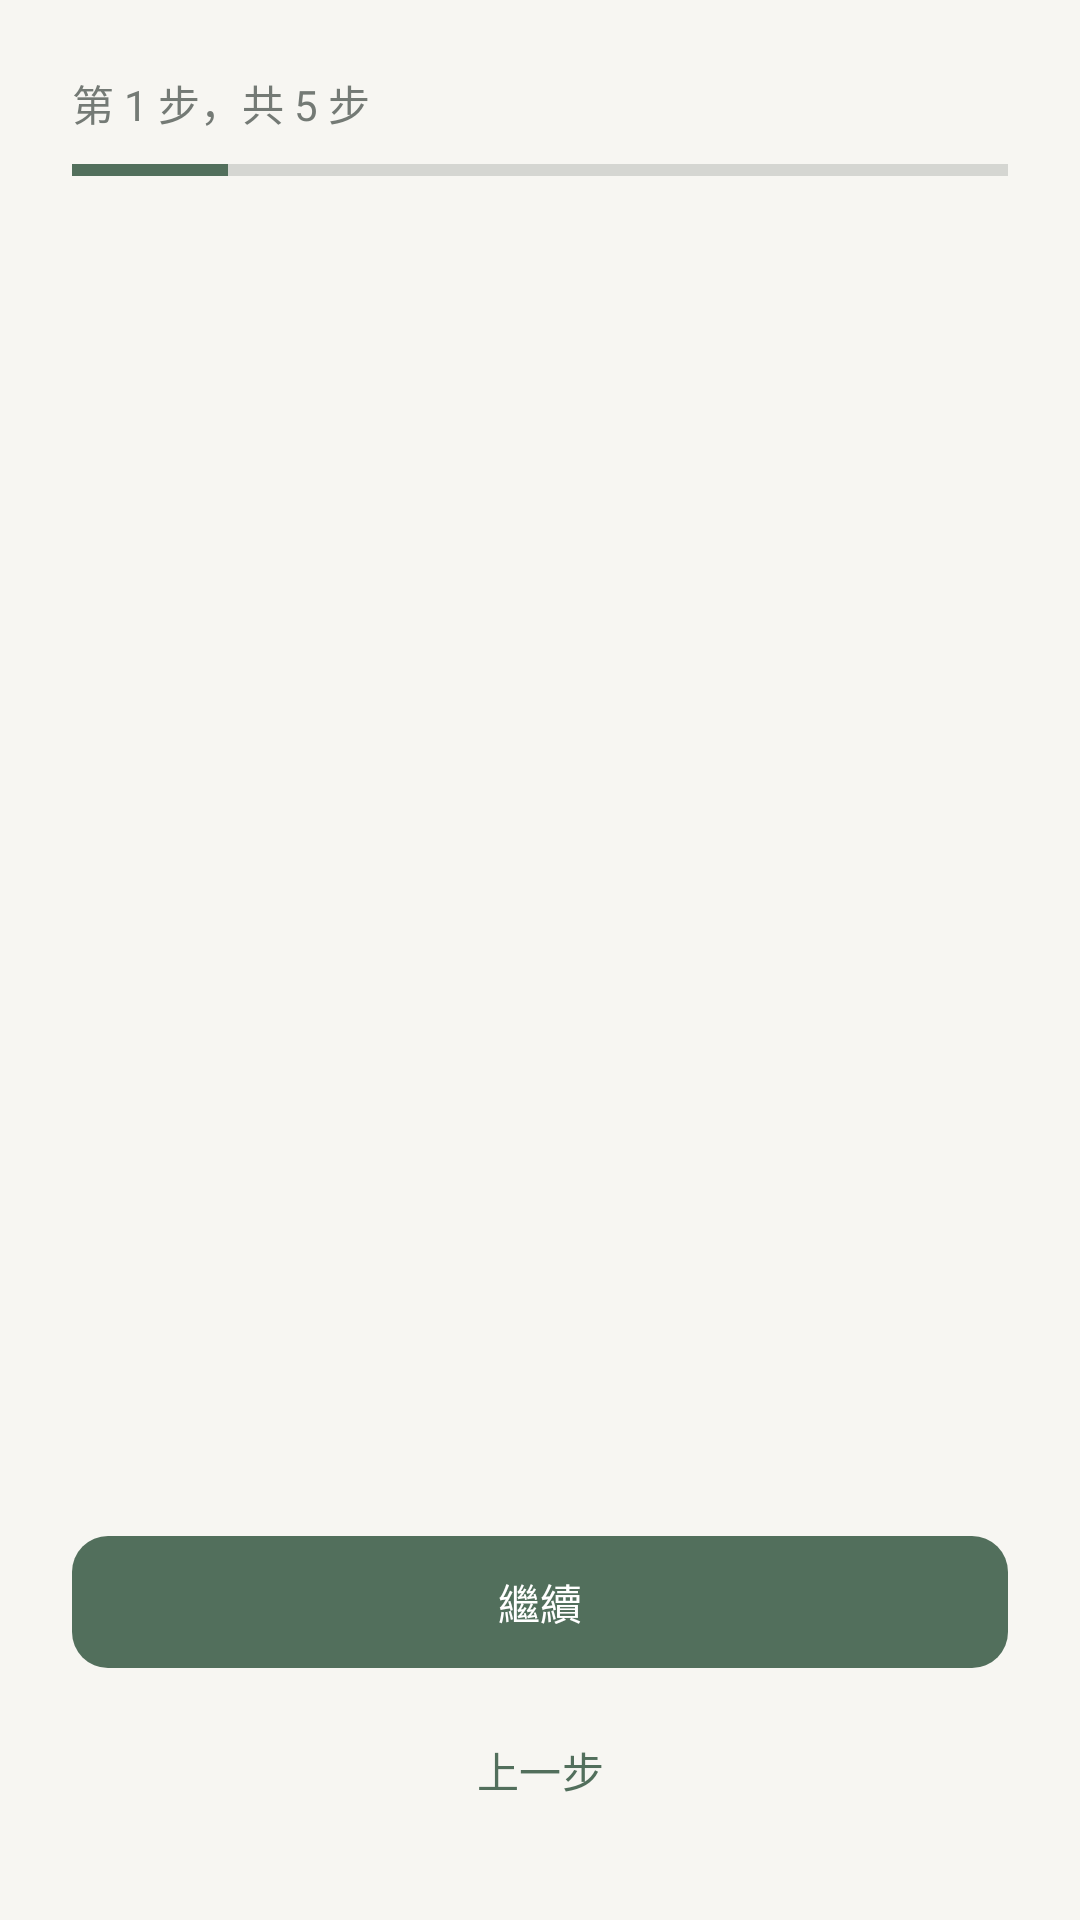

This screen was rendered from an Android layout file. Write that file and the resources it references.
<!-- AndroidManifest.xml: application theme Theme.EyeControl -->
<!-- res/layout/activity_setup_wizard.xml -->
<?xml version="1.0" encoding="utf-8"?>
<LinearLayout xmlns:android="http://schemas.android.com/apk/res/android"
    xmlns:app="http://schemas.android.com/apk/res-auto"
    android:layout_width="match_parent"
    android:layout_height="match_parent"
    android:orientation="vertical"
    android:padding="24dp">

    <TextView
        android:id="@+id/wizardStepLabel"
        android:layout_width="wrap_content"
        android:layout_height="wrap_content"
        android:text="第 1 步，共 5 步"
        android:textColor="@color/ec_text_secondary"
        android:textSize="@dimen/ec_text_small" />

    <ProgressBar
        android:id="@+id/wizardProgress"
        style="?android:attr/progressBarStyleHorizontal"
        android:layout_width="match_parent"
        android:layout_height="8dp"
        android:layout_marginTop="8dp"
        android:max="6"
        android:progress="1"
        android:progressTint="@color/ec_sage_deep" />

    <TextView
        android:id="@+id/wizardTitle"
        android:layout_width="wrap_content"
        android:layout_height="wrap_content"
        android:layout_marginTop="24dp"
        android:textSize="@dimen/ec_text_title"
        android:textStyle="bold" />

    <TextView
        android:id="@+id/wizardDesc"
        android:layout_width="match_parent"
        android:layout_height="wrap_content"
        android:layout_marginTop="8dp"
        android:textColor="@color/ec_text_secondary"
        android:textSize="@dimen/ec_text_body" />

    <com.google.android.material.card.MaterialCardView
        android:id="@+id/wizardStatusCard"
        android:layout_width="match_parent"
        android:layout_height="wrap_content"
        android:layout_marginTop="20dp"
        android:visibility="gone"
        app:cardBackgroundColor="@color/ec_sage_soft"
        app:cardCornerRadius="@dimen/ec_card_radius"
        app:cardElevation="0dp">

        <TextView
            android:id="@+id/wizardStatus"
            android:layout_width="match_parent"
            android:layout_height="wrap_content"
            android:padding="16dp"
            android:textColor="@color/ec_text"
            android:textSize="@dimen/ec_text_small" />
    </com.google.android.material.card.MaterialCardView>

    <View
        android:layout_width="match_parent"
        android:layout_height="0dp"
        android:layout_weight="1" />

    <com.google.android.material.button.MaterialButton
        android:id="@+id/btnWizardPrimary"
        style="@style/Widget.Material3.Button"
        android:layout_width="match_parent"
        android:layout_height="@dimen/ec_button_height"
        android:contentDescription="繼續"
        android:text="繼續"
        app:backgroundTint="@color/ec_sage_deep"
        app:cornerRadius="@dimen/ec_card_radius" />

    <com.google.android.material.button.MaterialButton
        android:id="@+id/btnWizardSkip"
        style="@style/Widget.Material3.Button.TextButton"
        android:layout_width="match_parent"
        android:layout_height="@dimen/ec_button_height"
        android:layout_marginTop="4dp"
        android:contentDescription="先跳過這一步，之後再完成"
        android:text="先跳過，之後再做"
        android:visibility="gone" />

    <com.google.android.material.button.MaterialButton
        android:id="@+id/btnWizardBack"
        style="@style/Widget.Material3.Button.TextButton"
        android:layout_width="match_parent"
        android:layout_height="@dimen/ec_button_height"
        android:layout_marginTop="4dp"
        android:contentDescription="上一步"
        android:text="上一步" />
</LinearLayout>
<!-- resources referenced by this layout -->
<resources>
  <color name="ec_sage_deep">#526F5C</color>
  <color name="ec_sage_soft">#E7EEE8</color>
  <color name="ec_text">#202522</color>
  <color name="ec_text_secondary">#747A75</color>
  <dimen name="ec_button_height">52dp</dimen>
  <dimen name="ec_card_radius">12dp</dimen>
  <dimen name="ec_text_body">16sp</dimen>
  <dimen name="ec_text_small">14sp</dimen>
  <dimen name="ec_text_title">22sp</dimen>
  <style name="Theme.EyeControl" parent="Theme.Material3.Light.NoActionBar">
          <item name="colorPrimary">@color/ec_sage_deep</item>
          <item name="colorOnPrimary">@color/ec_card_white</item>
          <item name="colorPrimaryContainer">@color/ec_sage_soft</item>
          <item name="colorOnPrimaryContainer">@color/ec_text</item>
          <item name="colorSecondary">@color/ec_sage</item>
          <item name="colorOnSecondary">@color/ec_text</item>
          <item name="colorSurface">@color/ec_card_white</item>
          <item name="colorOnSurface">@color/ec_text</item>
          <item name="colorSurfaceVariant">@color/ec_stone</item>
          <item name="colorOnSurfaceVariant">@color/ec_text_secondary</item>
          <item name="colorOutline">@color/ec_stone</item>
          <item name="colorError">@color/ec_error</item>
          <item name="colorOnError">@color/ec_card_white</item>
          <item name="android:windowBackground">@color/ec_bg_ivory</item>
          <item name="android:statusBarColor">@color/ec_bg_ivory</item>
          <item name="android:windowLightStatusBar">true</item>
          <item name="android:fontFamily">sans-serif</item>
          <item name="android:textColor">@color/ec_text</item>
          <item name="android:textColorSecondary">@color/ec_text_secondary</item>
      </style>
  <color name="ec_card_white">#FFFFFF</color>
  <color name="ec_sage">#819B89</color>
  <color name="ec_stone">#EEEDE8</color>
  <color name="ec_error">#B85C58</color>
  <color name="ec_bg_ivory">#F7F6F2</color>
</resources>
